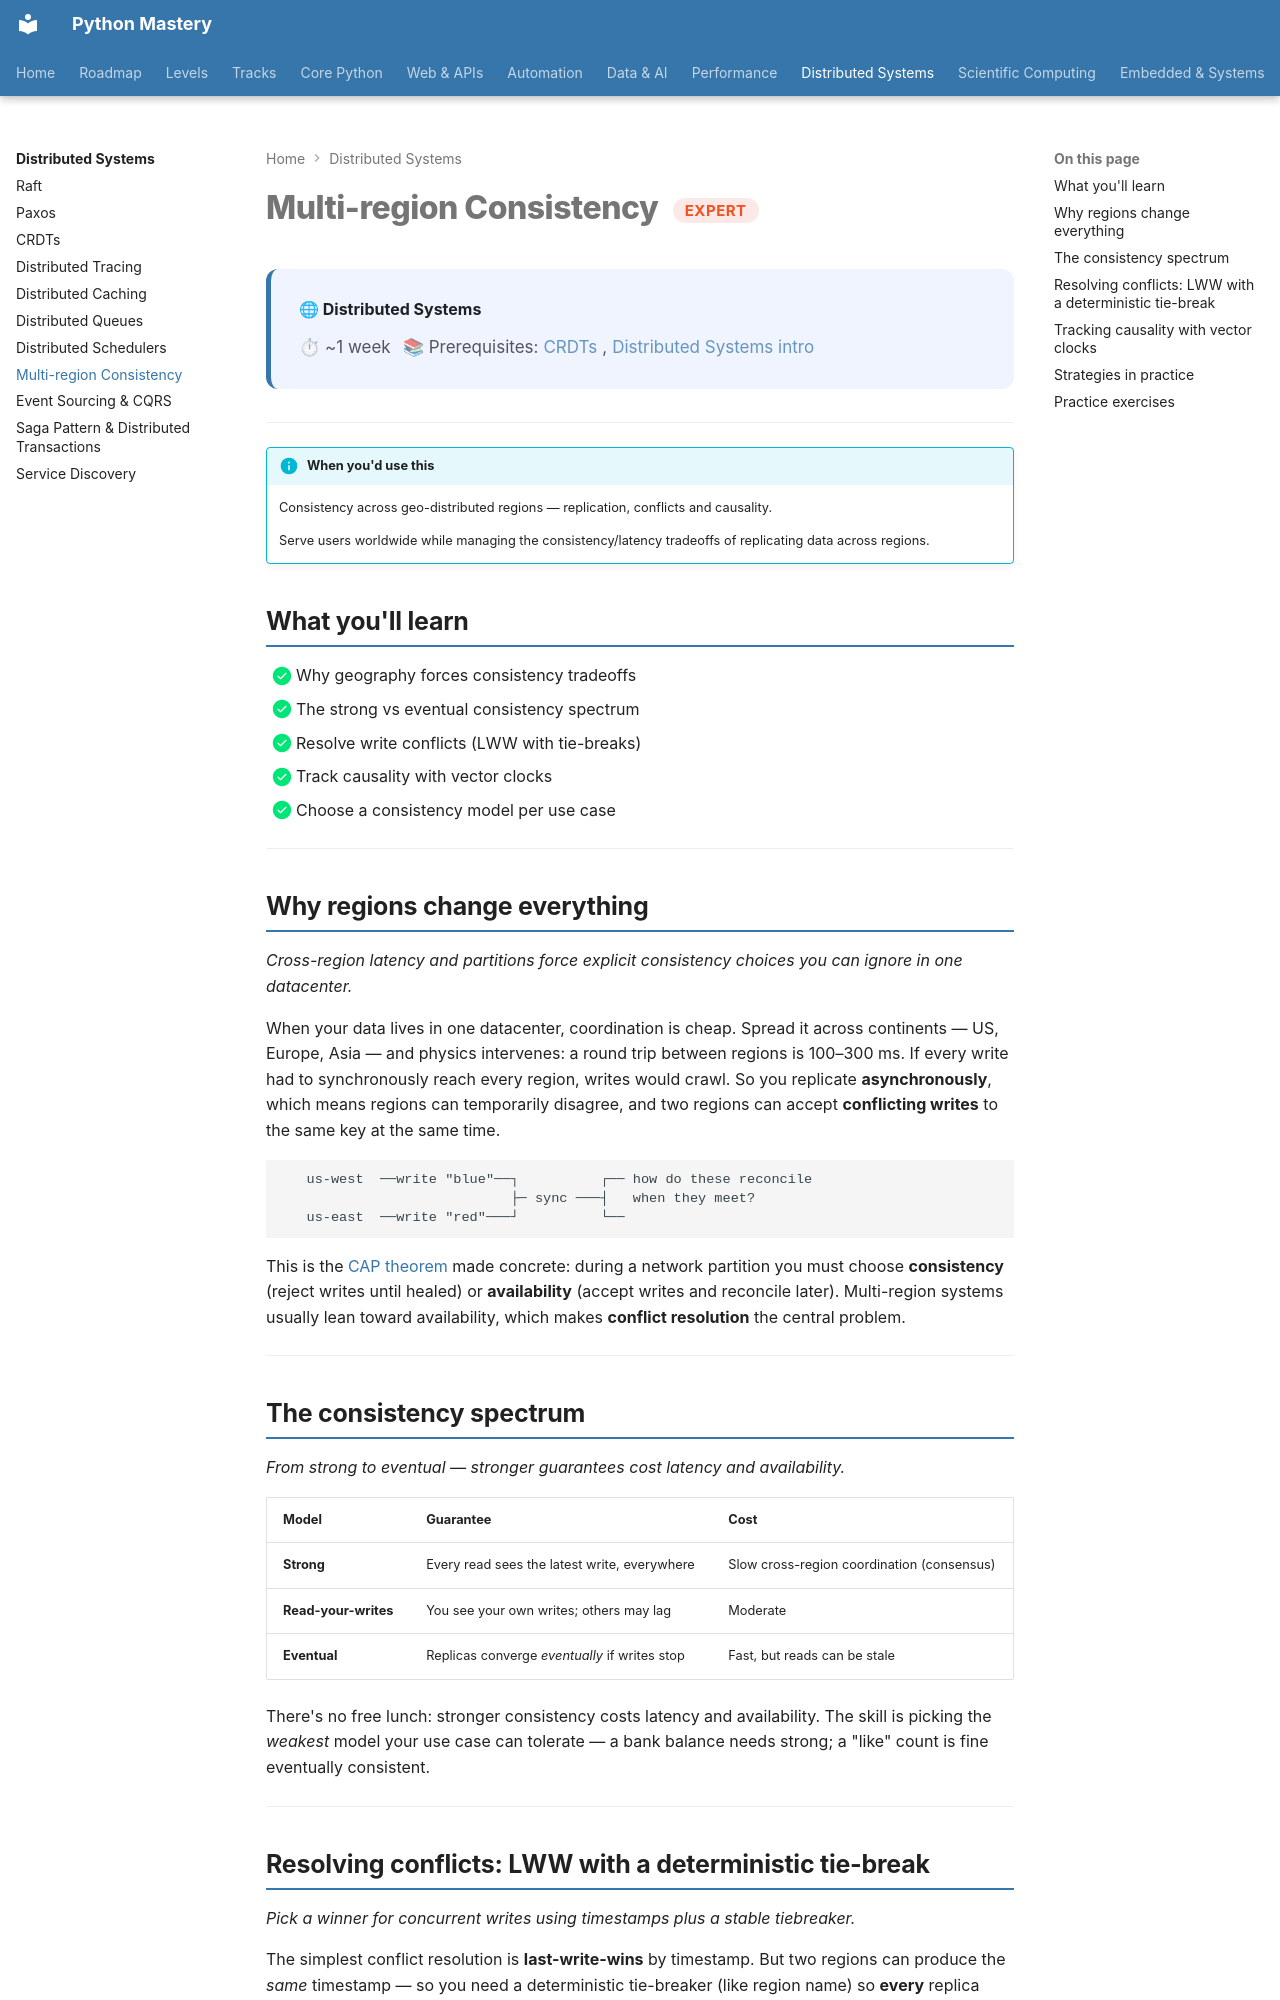

repository: SSnp75/PythonMastery-Site · page: distributed/multi-region-consistency/index.html · generator: mkdocs

---
title: "Multi-region Consistency"
description: Consistency across geo-distributed regions — replication, conflicts and causality
---

# Multi-region Consistency <span class="pm-badge pm-badge-expert">Expert</span>

<div class="pm-topic-header">
  <strong>🌐 Distributed Systems</strong>
  <div class="pm-topic-meta">
    <span>⏱ ~1 week</span>
    <span>📚 Prerequisites: <a href="crdts/">CRDTs</a>, <a href="index/">Distributed Systems intro</a></span>
  </div>
</div>

---

!!! info "When you'd use this"
    Consistency across geo-distributed regions — replication, conflicts and causality.

    Serve users worldwide while managing the consistency/latency tradeoffs of replicating data across regions.


## What you'll learn

- [x] Why geography forces consistency tradeoffs
- [x] The strong vs eventual consistency spectrum
- [x] Resolve write conflicts (LWW with tie-breaks)
- [x] Track causality with vector clocks
- [x] Choose a consistency model per use case

---

## Why regions change everything

*Cross-region latency and partitions force explicit consistency choices you can ignore in one datacenter.*

When your data lives in one datacenter, coordination is cheap. Spread it across continents — US, Europe, Asia — and physics intervenes: a round trip between regions is 100–300 ms. If every write had to synchronously reach every region, writes would crawl. So you replicate **asynchronously**, which means regions can temporarily disagree, and two regions can accept **conflicting writes** to the same key at the same time.

```
   us-west  ──write "blue"──┐          ┌── how do these reconcile
                            ├─ sync ───┤   when they meet?
   us-east  ──write "red"───┘          └──
```

This is the [CAP theorem](index.md) made concrete: during a network partition you must choose **consistency** (reject writes until healed) or **availability** (accept writes and reconcile later). Multi-region systems usually lean toward availability, which makes **conflict resolution** the central problem.

---

## The consistency spectrum

*From strong to eventual — stronger guarantees cost latency and availability.*

| Model | Guarantee | Cost |
|---|---|---|
| **Strong** | Every read sees the latest write, everywhere | Slow cross-region coordination (consensus) |
| **Read-your-writes** | You see your own writes; others may lag | Moderate |
| **Eventual** | Replicas converge *eventually* if writes stop | Fast, but reads can be stale |

There's no free lunch: stronger consistency costs latency and availability. The skill is picking the *weakest* model your use case can tolerate — a bank balance needs strong; a "like" count is fine eventually consistent.

---
